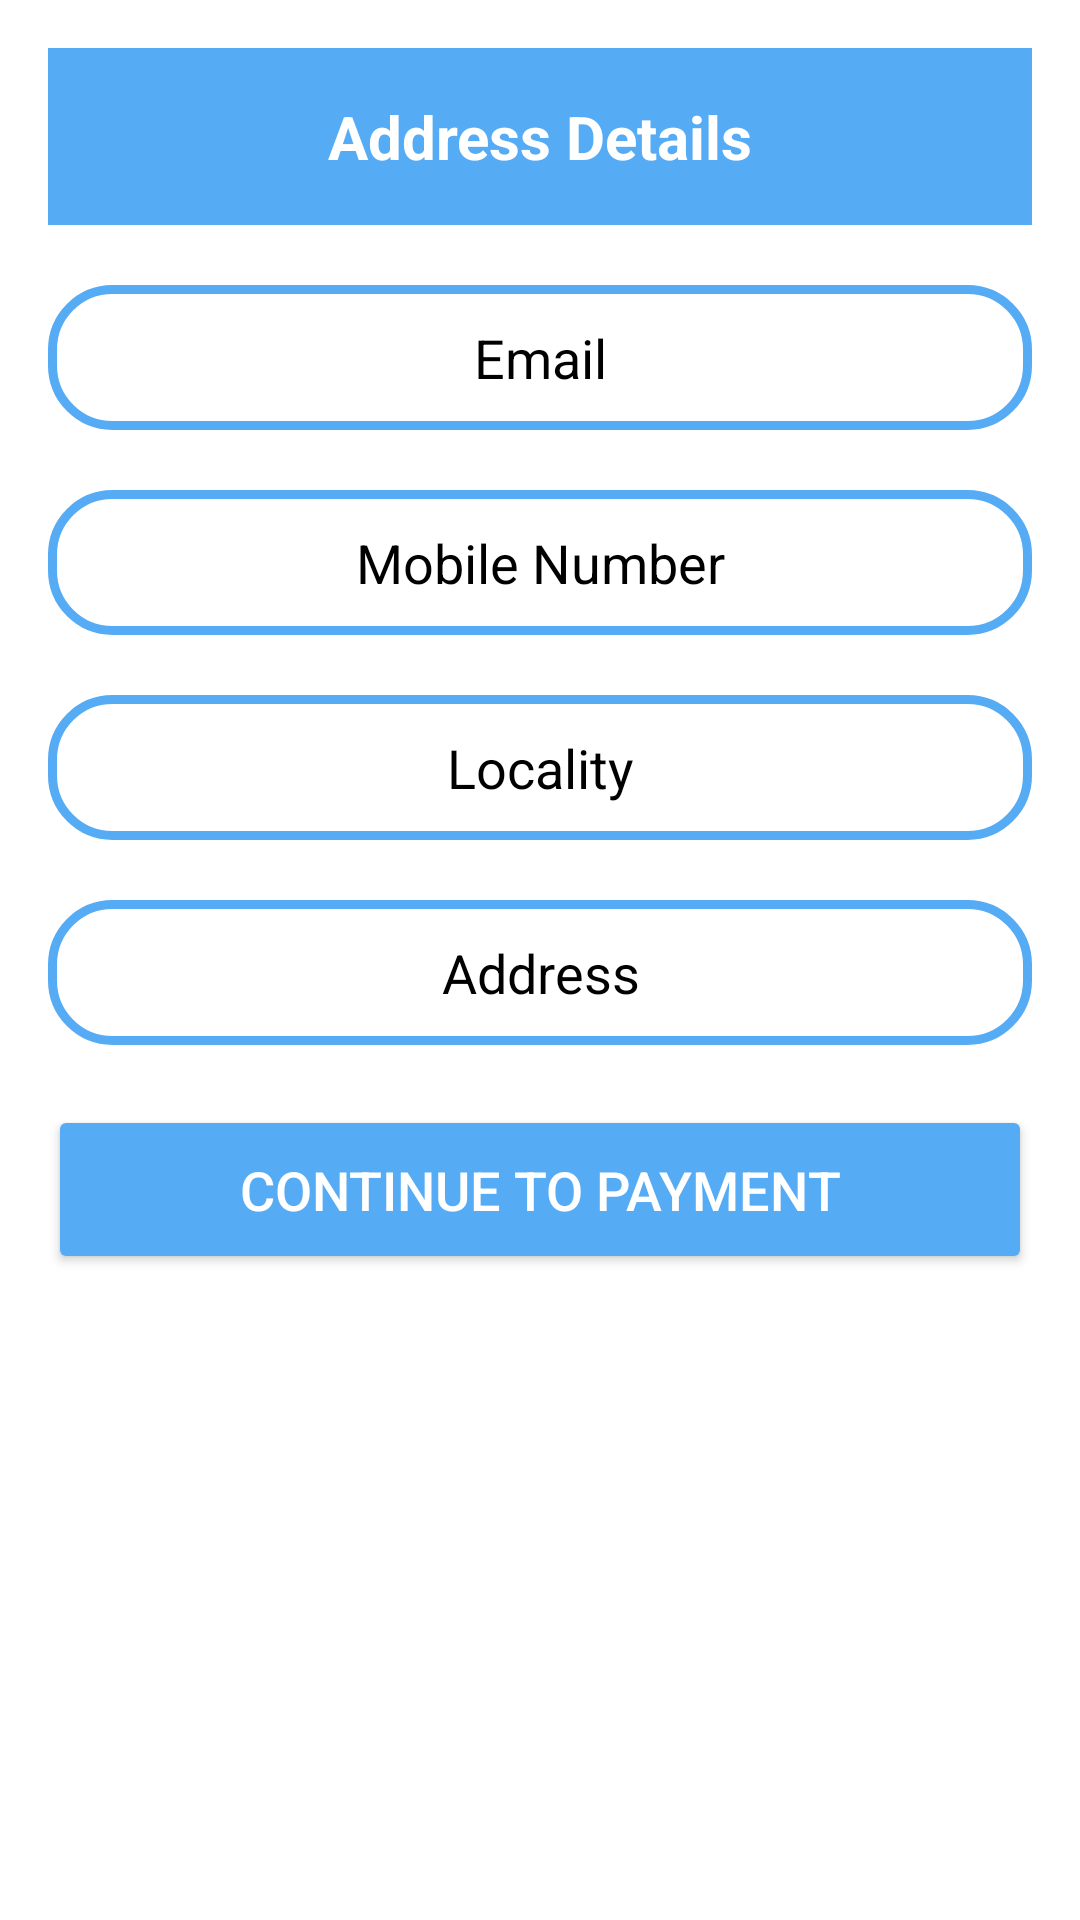

Android layout source for this screen:
<!-- AndroidManifest.xml: application theme Theme.AndroidMinorProject -->
<!-- res/layout/activity_order_details.xml -->
<?xml version="1.0" encoding="utf-8"?>
<LinearLayout xmlns:android="http://schemas.android.com/apk/res/android"
    android:layout_width="match_parent"
    android:layout_height="match_parent"
    android:orientation="vertical"
    android:background="@color/white"
    android:padding="16dp">

    
    <TextView
        android:id="@+id/textView"
        android:layout_width="match_parent"
        android:layout_height="wrap_content"
        android:background="@color/lb"
        android:gravity="center"
        android:text="Address Details"
        android:textColor="@color/white"
        android:textSize="20sp"
        android:textStyle="bold"
        android:padding="16dp" />

    

    
    <EditText
        android:id="@+id/emailEditText"
        android:layout_width="match_parent"
        android:layout_height="wrap_content"
        android:layout_marginTop="20dp"
        android:background="@drawable/custom_edittext"
        android:gravity="center"
        android:hint="Email"
        android:inputType="textEmailAddress"
        android:padding="12dp"
        android:textColor="@color/black"
        android:textColorHint="@color/black" />

    <EditText
        android:id="@+id/mobileEditText"
        android:layout_width="match_parent"
        android:layout_height="wrap_content"
        android:background="@drawable/custom_edittext"
        android:gravity="center"
        android:layout_marginTop="20dp"
        android:textColor="@color/black"
        android:textColorHint="@color/black"
        android:hint="Mobile Number"
        android:inputType="phone"
        android:padding="12dp" />

    
    <EditText
        android:id="@+id/localityEditText"
        android:layout_width="match_parent"
        android:layout_height="wrap_content"
        android:background="@drawable/custom_edittext"
        android:gravity="center"
        android:layout_marginTop="20dp"
        android:textColor="@color/black"
        android:textColorHint="@color/black"
        android:hint="Locality"
        android:padding="12dp" />

    
    <EditText
        android:id="@+id/addressEditText"
        android:layout_width="match_parent"
        android:layout_height="wrap_content"
        android:background="@drawable/custom_edittext"
        android:gravity="center"
        android:layout_marginTop="20dp"
        android:textColor="@color/black"
        android:textColorHint="@color/black"
        android:hint="Address"
        android:inputType="textPostalAddress"
        android:padding="12dp" />

    
    <Button
        android:id="@+id/continueToPaymentButton"
        android:layout_width="match_parent"
        android:layout_height="wrap_content"
        android:layout_marginTop="20dp"
        android:textSize="18sp"
        android:textColor="@color/white"
        android:backgroundTint="@color/lb"
        android:text="Continue to Payment"
        android:padding="16dp" />

    <TextView
        android:id="@+id/productsTextView"
        android:layout_width="match_parent"
        android:layout_height="wrap_content"
        android:text="Product Details"
        android:textSize="14sp"
        android:textStyle="bold"
        android:padding="4dp"
        android:visibility="invisible"/>


</LinearLayout>
<!-- resources referenced by this layout -->
<resources>
  <color name="black">#000000</color>
  <color name="lb">#56abf5</color>
  <color name="white">#FFFFFFFF</color>
  <!-- drawable custom_edittext (drawable) -->
  <?xml version="1.0" encoding="utf-8"?>
  <shape xmlns:android="http://schemas.android.com/apk/res/android"
          android:shape="rectangle">
  
      <stroke
          android:width="3dp"
          android:color="@color/lb"/>
      <corners
          android:radius="20dp"/>
  </shape>
  <style name="Theme.AndroidMinorProject" parent="Base.Theme.AndroidMinorProject">
      </style>
  <style name="Base.Theme.AndroidMinorProject" parent="Theme.Material3.DayNight.NoActionBar">
          
  
          <item name="colorPrimary">@color/lb</item>
      </style>
</resources>
